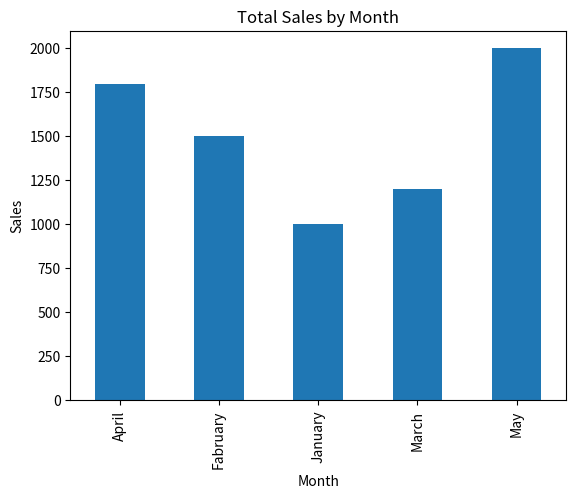

Recreate this plot in Python.
import pandas as pd
import numpy as np
import matplotlib.pyplot as plt

import pandas as pd

# Создание DataFrame
sales_data = pd.DataFrame({
    'date': ['2022-01-01', '2022-01-02', '2022-01-03', '2022-01-04', '2022-01-05'],
    'month': ['January', 'Fabruary', 'March', 'April', 'May'],
    'sales': [1000, 1500, 1200, 1800, 2000]
})

# Сохранение DataFrame в формате CSV с кодировкой utf-8
sales_data.to_csv('sales_data.csv', encoding='utf-8', index=False)

sales_data.dropna(inplace=True) # удаление строк с недостающими значениями

sales_by_month = sales_data.groupby('month')['sales'].sum()
print(sales_by_month)

sales_by_month.plot(kind='bar')
plt.title('Total Sales by Month')
plt.xlabel('Month')
plt.ylabel('Sales')
plt.show()


